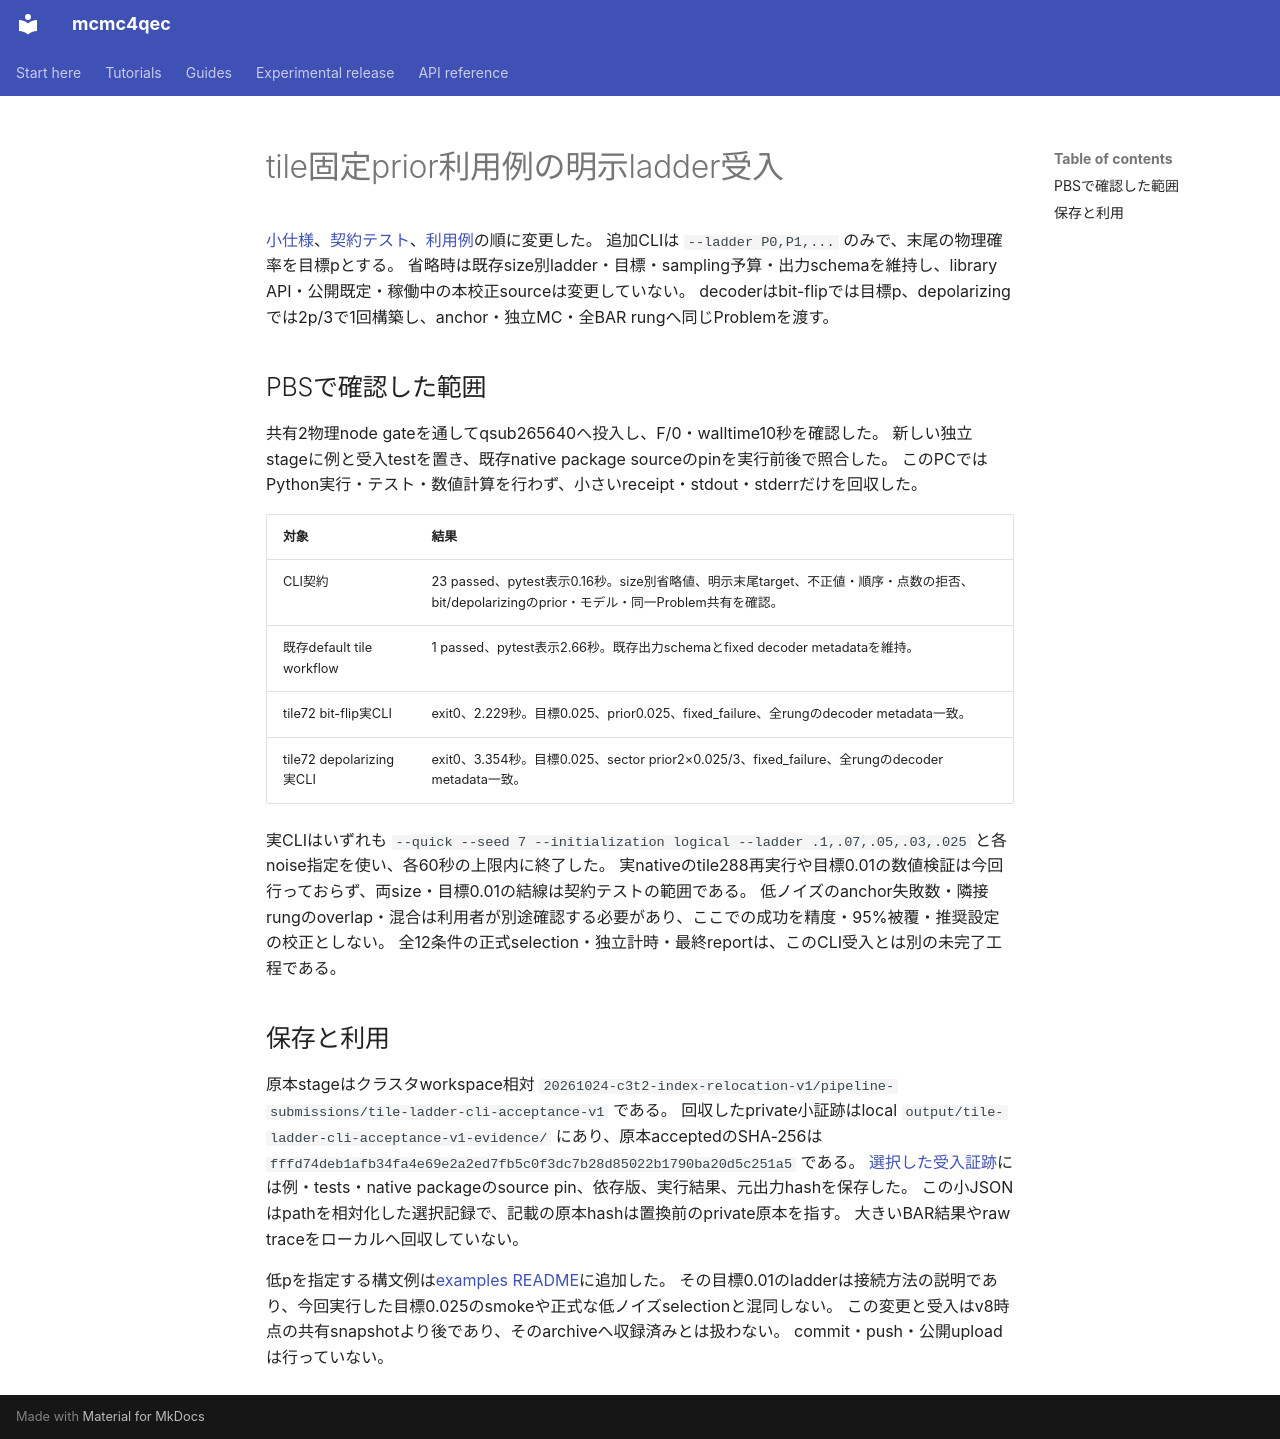

repository: junichiharuna/mcmc4qec · page: wp/tile_example_target_cli_acceptance_2026-10-25_ja/index.html · generator: mkdocs

# tile固定prior利用例の明示ladder受入

[小仕様](tile_example_target_cli_spec_2026-10-25_ja.md)、[契約テスト](../../tests/test_tile_fixed_prior_example_cli.py)、[利用例](../../examples/workflows/tile_capacity_fixed_prior.py)の順に変更した。
追加CLIは `--ladder P0,P1,...` のみで、末尾の物理確率を目標pとする。
省略時は既存size別ladder・目標・sampling予算・出力schemaを維持し、library API・公開既定・稼働中の本校正sourceは変更していない。
decoderはbit-flipでは目標p、depolarizingでは2p/3で1回構築し、anchor・独立MC・全BAR rungへ同じProblemを渡す。

## PBSで確認した範囲

共有2物理node gateを通してqsub265640へ投入し、F/0・walltime10秒を確認した。
新しい独立stageに例と受入testを置き、既存native package sourceのpinを実行前後で照合した。
このPCではPython実行・テスト・数値計算を行わず、小さいreceipt・stdout・stderrだけを回収した。

| 対象 | 結果 |
|---|---|
| CLI契約 | 23 passed、pytest表示0.16秒。size別省略値、明示末尾target、不正値・順序・点数の拒否、bit/depolarizingのprior・モデル・同一Problem共有を確認。 |
| 既存default tile workflow | 1 passed、pytest表示2.66秒。既存出力schemaとfixed decoder metadataを維持。 |
| tile72 bit-flip実CLI | exit0、2.229秒。目標0.025、prior0.025、fixed_failure、全rungのdecoder metadata一致。 |
| tile72 depolarizing実CLI | exit0、3.354秒。目標0.025、sector prior2×0.025/3、fixed_failure、全rungのdecoder metadata一致。 |

実CLIはいずれも `--quick --seed 7 --initialization logical --ladder .1,.07,.05,.03,.025` と各noise指定を使い、各60秒の上限内に終了した。
実nativeのtile288再実行や目標0.01の数値検証は今回行っておらず、両size・目標0.01の結線は契約テストの範囲である。
低ノイズのanchor失敗数・隣接rungのoverlap・混合は利用者が別途確認する必要があり、ここでの成功を精度・95%被覆・推奨設定の校正としない。
全12条件の正式selection・独立計時・最終reportは、このCLI受入とは別の未完了工程である。

## 保存と利用

原本stageはクラスタworkspace相対 `20261024-c3t2-index-relocation-v1/pipeline-submissions/tile-ladder-cli-acceptance-v1` である。
回収したprivate小証跡はlocal `output/tile-ladder-cli-acceptance-v1-evidence/` にあり、原本acceptedのSHA-256は `fffd74deb1afb34fa4e69e2a2ed7fb5c0f3dc7b28d85022b1790ba20d5c251a5` である。
[選択した受入証跡](tile_example_target_cli_acceptance_2026-10-25.json)には例・tests・native packageのsource pin、依存版、実行結果、元出力hashを保存した。
この小JSONはpathを相対化した選択記録で、記載の原本hashは置換前のprivate原本を指す。
大きいBAR結果やraw traceをローカルへ回収していない。

低pを指定する構文例は[examples README](../../examples/README.md)に追加した。
その目標0.01のladderは接続方法の説明であり、今回実行した目標0.025のsmokeや正式な低ノイズselectionと混同しない。
この変更と受入はv8時点の共有snapshotより後であり、そのarchiveへ収録済みとは扱わない。
commit・push・公開uploadは行っていない。
